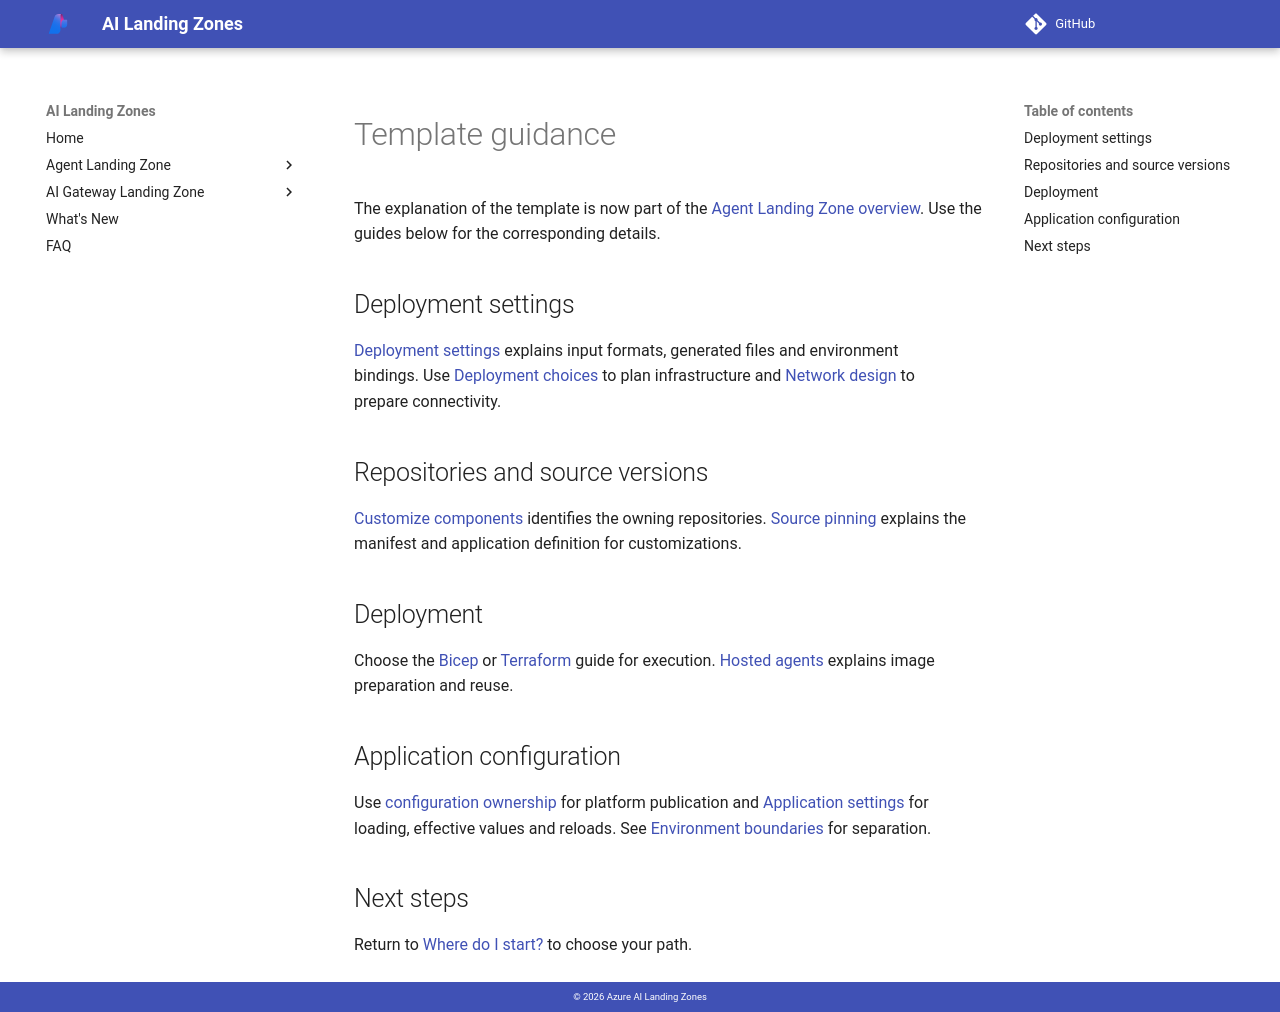

repository: lazyhacker6/triage-azure-v0c80bd9-b92d14 · page: agent-landing-zone/how-it-works/index.html · generator: mkdocs

---
search:
  exclude: true
---

<span id="how-the-template-works"></span>
<span id="how-it-works"></span>

# Template guidance

The explanation of the template is now part of the
[Agent Landing Zone overview](index.md#how-the-template-works).
Use the guides below for the corresponding details.

<span id="how-to-read-deployment-settings"></span>
<span id="parameters-describe-the-environment"></span>

## Deployment settings

[Deployment settings](configuration.md#deployment-inputs) explains input
formats, generated files and environment bindings. Use
[Deployment choices](planning.md) to plan infrastructure and
[Network design](network-isolation.md) to prepare connectivity.

<span id="repository-boundaries"></span>
<span id="the-manifest-records-a-validated-combination"></span>

## Repositories and source versions

[Customize components](customize-components.md#choose-the-owner) identifies
the owning repositories. [Source pinning](build-your-own-app.md#source-pinning)
explains the manifest and application definition for customizations.

<span id="azureyaml-connects-azd-to-the-lifecycle"></span>
<span id="deployment-lifecycle"></span>
<span id="why-hosted-agents-need-image-preparation"></span>

## Deployment

Choose the [Bicep](deploy-full-stack.md#step-4-deploy) or
[Terraform](deploy-terraform-full-stack.md#step-4-deploy-the-application)
guide for execution. [Hosted agents](hosted-agents.md#image-and-deployment-handoff)
explains image preparation and reuse.

<span id="app-configuration-carries-runtime-settings"></span>
<span id="who-publishes-settings"></span>
<span id="how-applications-load-settings"></span>
<span id="secrets-and-environment-boundaries"></span>

## Application configuration

Use [configuration ownership](configuration.md#configuration-ownership-and-declarations)
for platform publication and [Application settings](application-settings.md)
for loading, effective values and reloads. See
[Environment boundaries](configuration.md#environment-boundaries) for separation.

<span id="from-understanding-to-deployment"></span>

## Next steps

Return to [Where do I start?](index.md#where-do-i-start) to choose your path.
